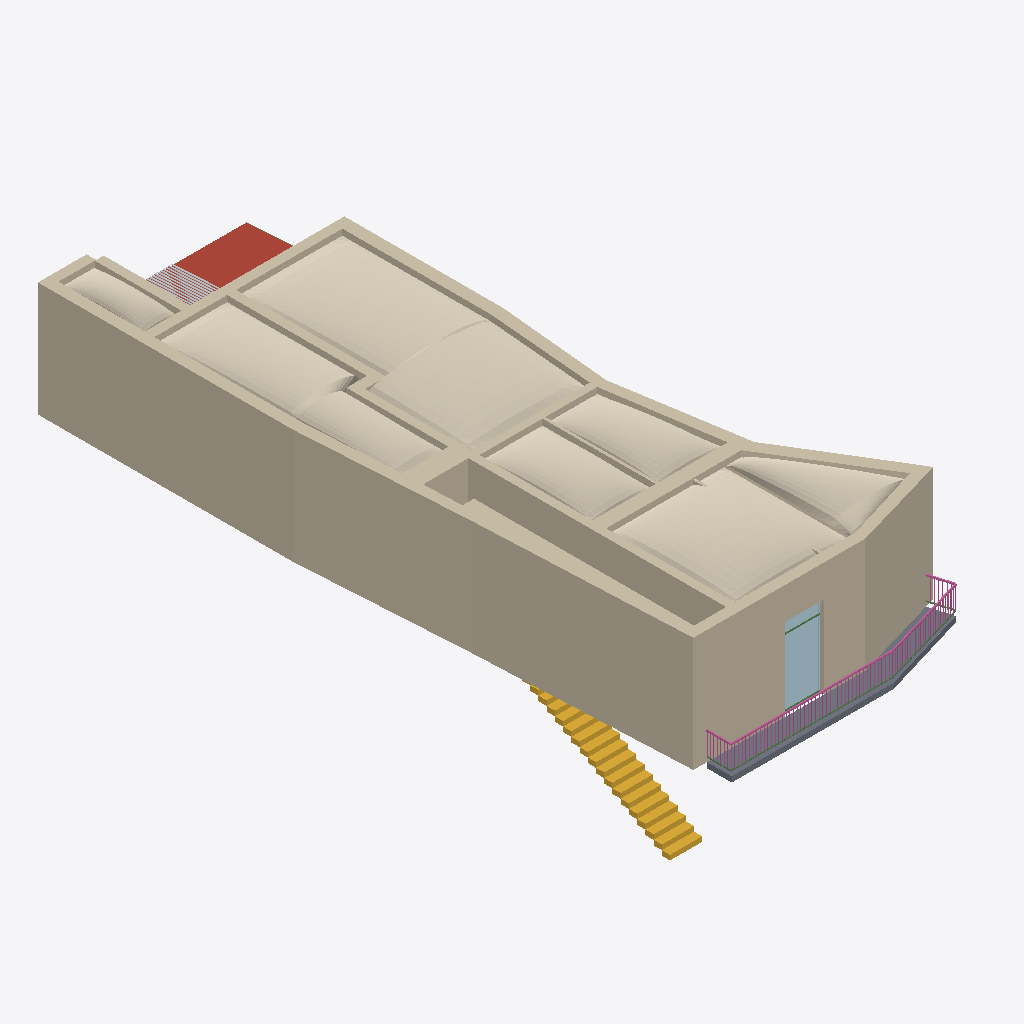
Isometric view of an IFC building model (IFC-SPF (STEP), schema IFC4, length unit metre), seen from the south-west, elements coloured by IFC class: 17 stair flights (yellow), 7 coverings (cream), 2 walls (beige), 2 plates (pale blue), 2 railings (pink), 2 beams (green), 1 slab (grey), 1 roof (red-brown), 1 other element (light grey).
Extent 10.7 m × 24.5 m × 8.1 m (x, y, z). Elements (96): 21 IfcStairFlight, 13 IfcFurniture, 12 IfcSlab, 11 IfcBeam, 11 IfcBuildingElementProxy, 9 IfcPlate, 7 IfcCovering, 4 IfcRailing, 4 IfcWall, 2 IfcDoor, 1 IfcColumn, 1 IfcRoof.

HEADER;
FILE_DESCRIPTION(('ViewDefinition[DesignTransferView]'),'2;1');
FILE_NAME('/dev/null','2026-11-05T15:22:49+01:00',(''),(''),'IfcOpenShell 0.9.0.post1','IfcOpenShell 0.9.0.post1','Nobody');
FILE_SCHEMA(('IFC4'));
ENDSEC;
DATA;
#1=IFCPROJECT('2I2Opk9FTHtv15Wel5SeRJ',$,'Casa Margherita 22 | P02',$,$,$,$,(#10),#5);
#12=IFCSITE('1Rv1KpNDzLquKWmWq2DV$X',$,'San Gregorio di Catania',$,$,$,$,$,$,$,$,$,$,$);
#13=IFCBUILDING('3SZ$bpoXnQ_u_bJPnaDhqa',$,'Palazzo Lombardo',$,$,$,$,$,$,$,$,$);
#14=IFCBUILDINGSTOREY('3THEMcaAHPHeMYpH5XXrFe',$,'Piano primo | A2',$,$,$,$,$,$,$);
#606=IFCWALL('2Q43eM7xTHYPV3YxxlnmqY',$,'Casa | Murature DOCFA','Studio preliminare da NCV364 e riscontri fotografici. Profili e quote verticali locali indicativi.',$,$,#610,'P02/Struttura/Murature DOCFA',$);
#1110=IFCCOVERING('1vmFfGPebLKOOoIKSS02Ar',$,'Sala sul giardino | Volta ribassata indicativa','Studio preliminare da NCV364 e riscontri fotografici. Profili e quote verticali locali indicativi.',$,$,#1114,'P02/Coperture/Volta ribassata indicativa',$);
#1146=IFCCOVERING('0x1qt$GcDJRQD6DWmgpVnZ',$,'Stanza sulla piazza | Volta ribassata indicativa','Studio preliminare da NCV364 e riscontri fotografici. Profili e quote verticali locali indicativi.',$,$,#1150,'P02/Coperture/Volta ribassata indicativa',$);
#1098=IFCCOVERING('0c$U_z4zfPZPO4s20_OPYr',$,'Cucina | Volta ribassata indicativa','Studio preliminare da NCV364 e riscontri fotografici. Profili e quote verticali locali indicativi.',$,$,#1102,'P02/Coperture/Volta ribassata indicativa',$);
#1122=IFCCOVERING('1nlrlvG6XVqwplt5_y_am$',$,'Ingresso | Volta ribassata indicativa','Studio preliminare da NCV364 e riscontri fotografici. Profili e quote verticali locali indicativi.',$,$,#1126,'P02/Coperture/Volta ribassata indicativa',$);
#1134=IFCCOVERING('2YCHiXQBXPyBbNpp4s8JVt',$,'Servizi centrali | Volta ribassata indicativa','Studio preliminare da NCV364 e riscontri fotografici. Profili e quote verticali locali indicativi.',$,$,#1138,'P02/Coperture/Volta ribassata indicativa',$);
#1158=IFCCOVERING('1hSEOpjCHSlu2F9Oqw4sOb',$,'Vano d’angolo | Volta ribassata indicativa','Studio preliminare da NCV364 e riscontri fotografici. Profili e quote verticali locali indicativi.',$,$,#1162,'P02/Coperture/Volta ribassata indicativa',$);
#54=IFCSLAB('3SBbV3UDLRHO1LX1gSQih7',$,'Balcone | Balcone spezzato','Studio preliminare da NCV364 e riscontri fotografici. Profili e quote verticali locali indicativi.',$,$,#58,'P02/Struttura/Balcone spezzato',$);
#66=IFCROOF('0dXJwLLVPR29zkvqmcv7Bq',$,'Giardino d’inverno | Copertura trasparente','Studio preliminare da NCV364 e riscontri fotografici. Profili e quote verticali locali indicativi.',$,$,#70,'P02/Coperture/Copertura trasparente',$);
#1086=IFCCOVERING('255jE9TpDRxv0KKmdkankW',$,'Bagno sul retro | Volta ribassata indicativa','Studio preliminare da NCV364 e riscontri fotografici. Profili e quote verticali locali indicativi.',$,$,#1090,'P02/Coperture/Volta ribassata indicativa',$);
#870=IFCPLATE('2DuSnxM6nVCPQd7BySis_S',$,'Balcone | Portafinestra camera grande vetro','Studio preliminare da NCV364 e riscontri fotografici. Profili e quote verticali locali indicativi.',$,$,#874,'P02/Serramenti/Portafinestra camera grande vetro',$);
#30=IFCRAILING('3V3G1KsMLNbuCNJ4q_gMHb',$,'Balcone | Bacchetta','Studio preliminare da NCV364 e riscontri fotografici. Profili e quote verticali locali indicativi.',$,$,#34,'P02/Serramenti/Bacchetta',$);
#534=IFCBUILDINGELEMENTPROXY('3G6023R7HPThfKOTlMQpLk',$,'Giardino d’inverno | Lamella schermatura esterna','Studio preliminare da NCV364 e riscontri fotografici. Profili e quote verticali locali indicativi.',$,$,#538,'P02/Coperture/Lamella schermatura esterna',$);
#90=IFCRAILING('3KeHIDbUfR3BCQEW2T2Bxe',$,'Balcone | Corrimano','Studio preliminare da NCV364 e riscontri fotografici. Profili e quote verticali locali indicativi.',$,$,#94,'P02/Serramenti/Corrimano',$);
#282=IFCSTAIRFLIGHT('1frik$mhzRHwI1tjviXAlX',$,'Scala | Gradino 3','Studio preliminare da NCV364 e riscontri fotografici. Profili e quote verticali locali indicativi.',$,$,#286,'P02/Struttura/Gradino 3',$,$,$,$,$);
#294=IFCSTAIRFLIGHT('1B6XwMHp9JKx$H4XLaGtce',$,'Scala | Gradino 4','Studio preliminare da NCV364 e riscontri fotografici. Profili e quote verticali locali indicativi.',$,$,#298,'P02/Struttura/Gradino 4',$,$,$,$,$);
#330=IFCSTAIRFLIGHT('2GoHLqK_TTiPAnb5u0L4cv',$,'Scala | Gradino 7','Studio preliminare da NCV364 e riscontri fotografici. Profili e quote verticali locali indicativi.',$,$,#334,'P02/Struttura/Gradino 7',$,$,$,$,$);
#342=IFCSTAIRFLIGHT('0OHuZp6VbSdfP6ygcNudAR',$,'Scala | Gradino 8','Studio preliminare da NCV364 e riscontri fotografici. Profili e quote verticali locali indicativi.',$,$,#346,'P02/Struttura/Gradino 8',$,$,$,$,$);
#354=IFCSTAIRFLIGHT('1fDE9szFXHIAE7Vn06sejx',$,'Scala | Gradino 9','Studio preliminare da NCV364 e riscontri fotografici. Profili e quote verticali locali indicativi.',$,$,#358,'P02/Struttura/Gradino 9',$,$,$,$,$);
#258=IFCSTAIRFLIGHT('2owsNv0dHJYx4T4shBBQz5',$,'Scala | Gradino 1','Studio preliminare da NCV364 e riscontri fotografici. Profili e quote verticali locali indicativi.',$,$,#262,'P02/Struttura/Gradino 1',$,$,$,$,$);
#318=IFCSTAIRFLIGHT('0_mwFmEv5QFvgT5Y8ll3rA',$,'Scala | Gradino 6','Studio preliminare da NCV364 e riscontri fotografici. Profili e quote verticali locali indicativi.',$,$,#322,'P02/Struttura/Gradino 6',$,$,$,$,$);
#366=IFCSTAIRFLIGHT('1xSWZ_TnfTbQM7SpCTIGZl',$,'Scala | Gradino 10','Studio preliminare da NCV364 e riscontri fotografici. Profili e quote verticali locali indicativi.',$,$,#370,'P02/Struttura/Gradino 10',$,$,$,$,$);
#1026=IFCBEAM('20JhoLKMjO1gIysbHlDd0B',$,'Balcone | Traverso parapetto','Studio preliminare da NCV364 e riscontri fotografici. Profili e quote verticali locali indicativi.',$,$,#1030,'P02/Serramenti/Traverso parapetto',$);
#270=IFCSTAIRFLIGHT('2BUZ9JxQrH5g3kHVyb7pH4',$,'Scala | Gradino 2','Studio preliminare da NCV364 e riscontri fotografici. Profili e quote verticali locali indicativi.',$,$,#274,'P02/Struttura/Gradino 2',$,$,$,$,$);
#306=IFCSTAIRFLIGHT('3vwh0boXzRmgYLGRYLHvcR',$,'Scala | Gradino 5','Studio preliminare da NCV364 e riscontri fotografici. Profili e quote verticali locali indicativi.',$,$,#310,'P02/Struttura/Gradino 5',$,$,$,$,$);
#378=IFCSTAIRFLIGHT('3j_BWllNbUuhEt5Jr9MgdK',$,'Scala | Gradino 11','Studio preliminare da NCV364 e riscontri fotografici. Profili e quote verticali locali indicativi.',$,$,#382,'P02/Struttura/Gradino 11',$,$,$,$,$);
#390=IFCSTAIRFLIGHT('3Qs7DaJgrUT8ePuN6JWCQ$',$,'Scala | Gradino 12','Studio preliminare da NCV364 e riscontri fotografici. Profili e quote verticali locali indicativi.',$,$,#394,'P02/Struttura/Gradino 12',$,$,$,$,$);
#402=IFCSTAIRFLIGHT('1q_frIyOfJLvA7NwF9QsbG',$,'Scala | Gradino 13','Studio preliminare da NCV364 e riscontri fotografici. Profili e quote verticali locali indicativi.',$,$,#406,'P02/Struttura/Gradino 13',$,$,$,$,$);
#846=IFCPLATE('2i5u4NiBvMKOit1YBrqu_B',$,'Balcone | Portafinestra camera grande montante','Studio preliminare da NCV364 e riscontri fotografici. Profili e quote verticali locali indicativi.',$,$,#850,'P02/Serramenti/Portafinestra camera grande montante',$);
#414=IFCSTAIRFLIGHT('1TEaKE66jRkxNvFcBO949n',$,'Scala | Gradino 14','Studio preliminare da NCV364 e riscontri fotografici. Profili e quote verticali locali indicativi.',$,$,#418,'P02/Struttura/Gradino 14',$,$,$,$,$);
#426=IFCSTAIRFLIGHT('1tkUEmR1TKmwZh3rU7Zdo8',$,'Scala | Gradino 15','Studio preliminare da NCV364 e riscontri fotografici. Profili e quote verticali locali indicativi.',$,$,#430,'P02/Struttura/Gradino 15',$,$,$,$,$);
#438=IFCSTAIRFLIGHT('0cePqvVNXOmfAWViIyB$58',$,'Scala | Gradino 16','Studio preliminare da NCV364 e riscontri fotografici. Profili e quote verticali locali indicativi.',$,$,#442,'P02/Struttura/Gradino 16',$,$,$,$,$);
#858=IFCBEAM('0OAVY$FwDR7hYNnXwcYWpn',$,'Balcone | Portafinestra camera grande traverso','Studio preliminare da NCV364 e riscontri fotografici. Profili e quote verticali locali indicativi.',$,$,#862,'P02/Serramenti/Portafinestra camera grande traverso',$);
#642=IFCWALL('08KpjhG1XMPhEac_aSeEYO',$,'Camera singola | Parete spostata','Studio preliminare da NCV364 e riscontri fotografici. Profili e quote verticali locali indicativi.',$,$,#646,'P02/Struttura/Parete spostata',$);
#450=IFCSTAIRFLIGHT('0dwQ_rcNzNfgAEI91rk9XB',$,'Scala | Gradino 17','Studio preliminare da NCV364 e riscontri fotografici. Profili e quote verticali locali indicativi.',$,$,#454,'P02/Struttura/Gradino 17',$,$,$,$,$);
ENDSEC;
